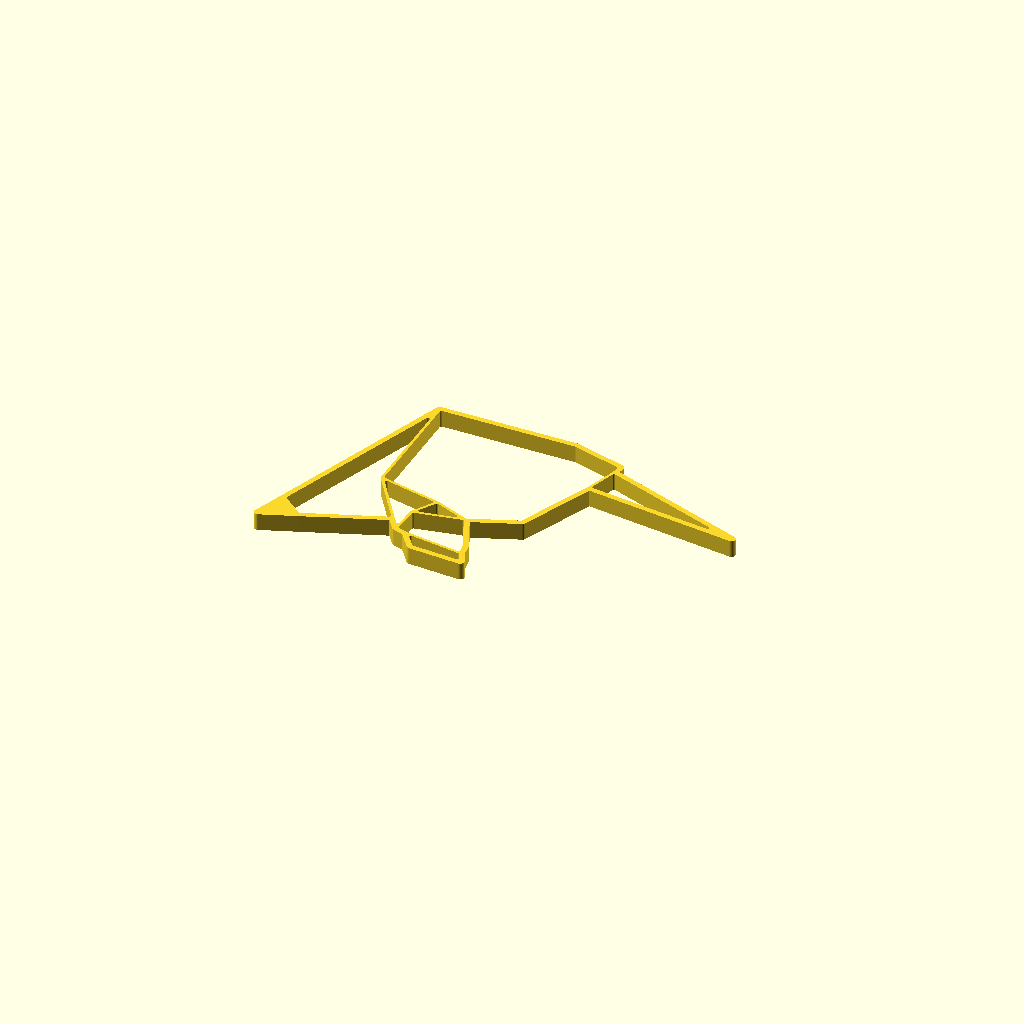
Cell 1: the model at its default parameters.
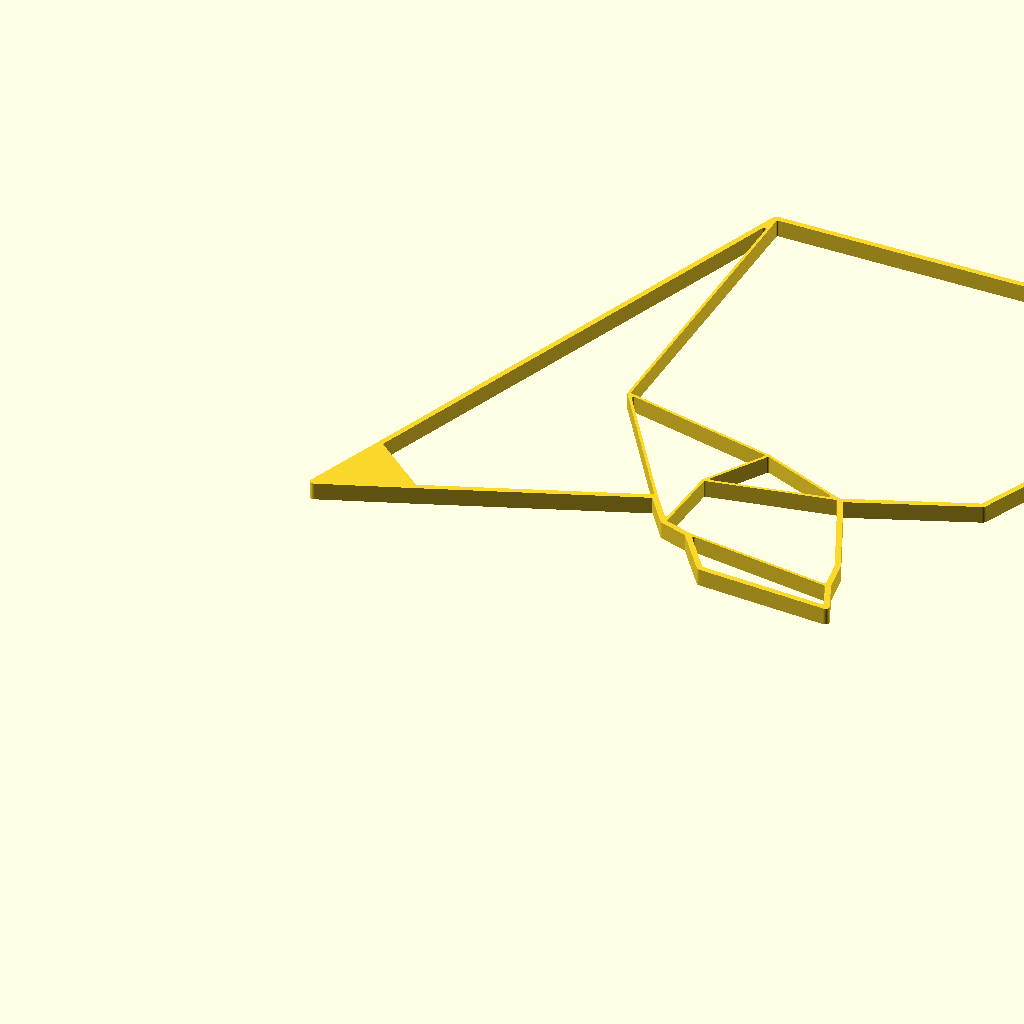
Cell 2 — max_size_in_millimeter set to 300, the other parameters unchanged.
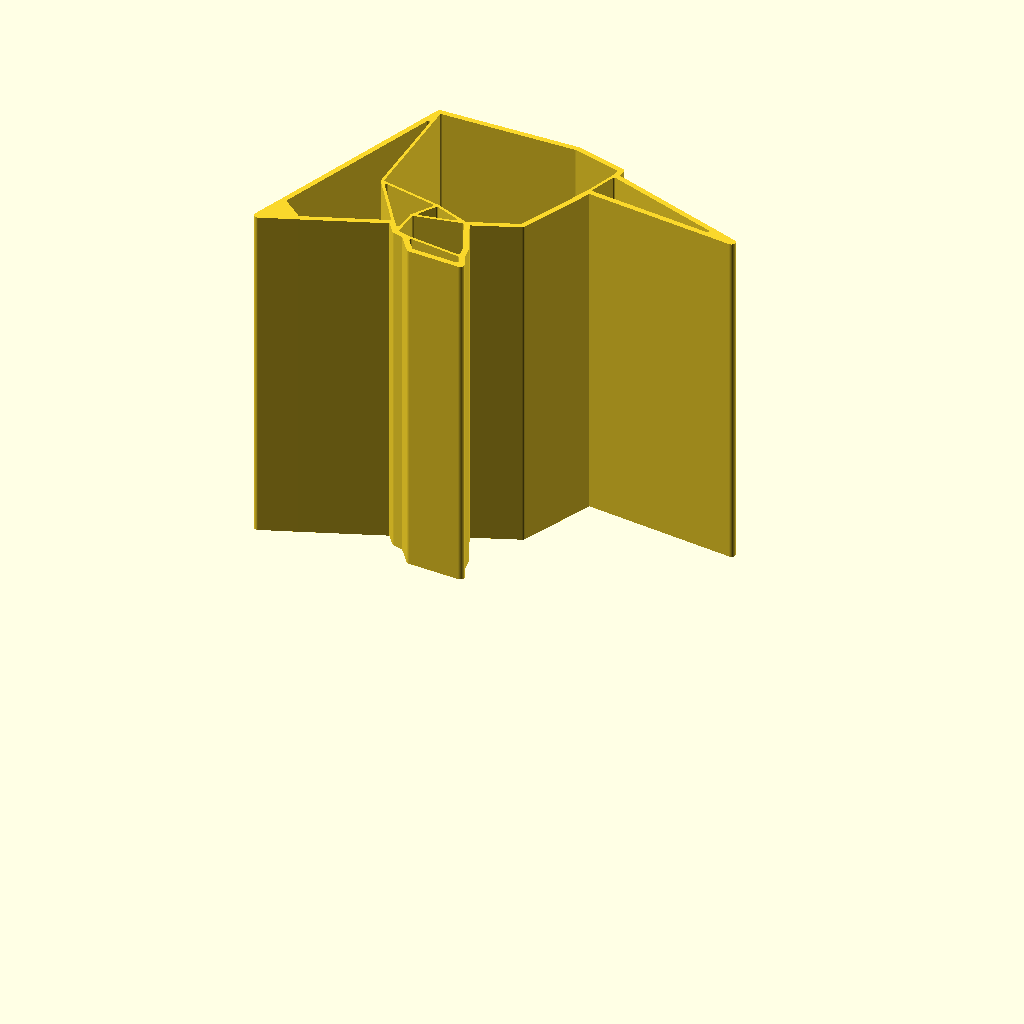
Cell 3: model_height_in_millimeter = 100 (everything else at default).
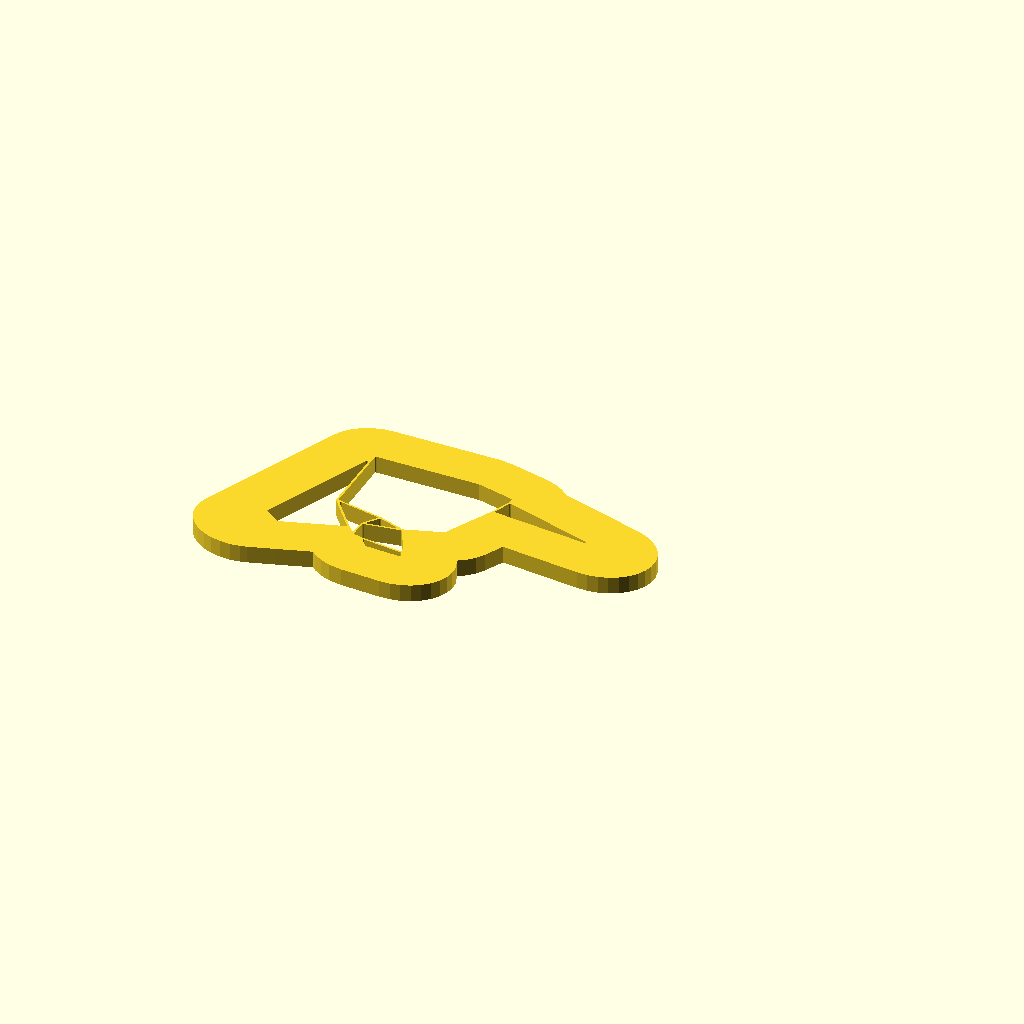
Cell 4: the same model with outline_size_in_millimeter = 20.
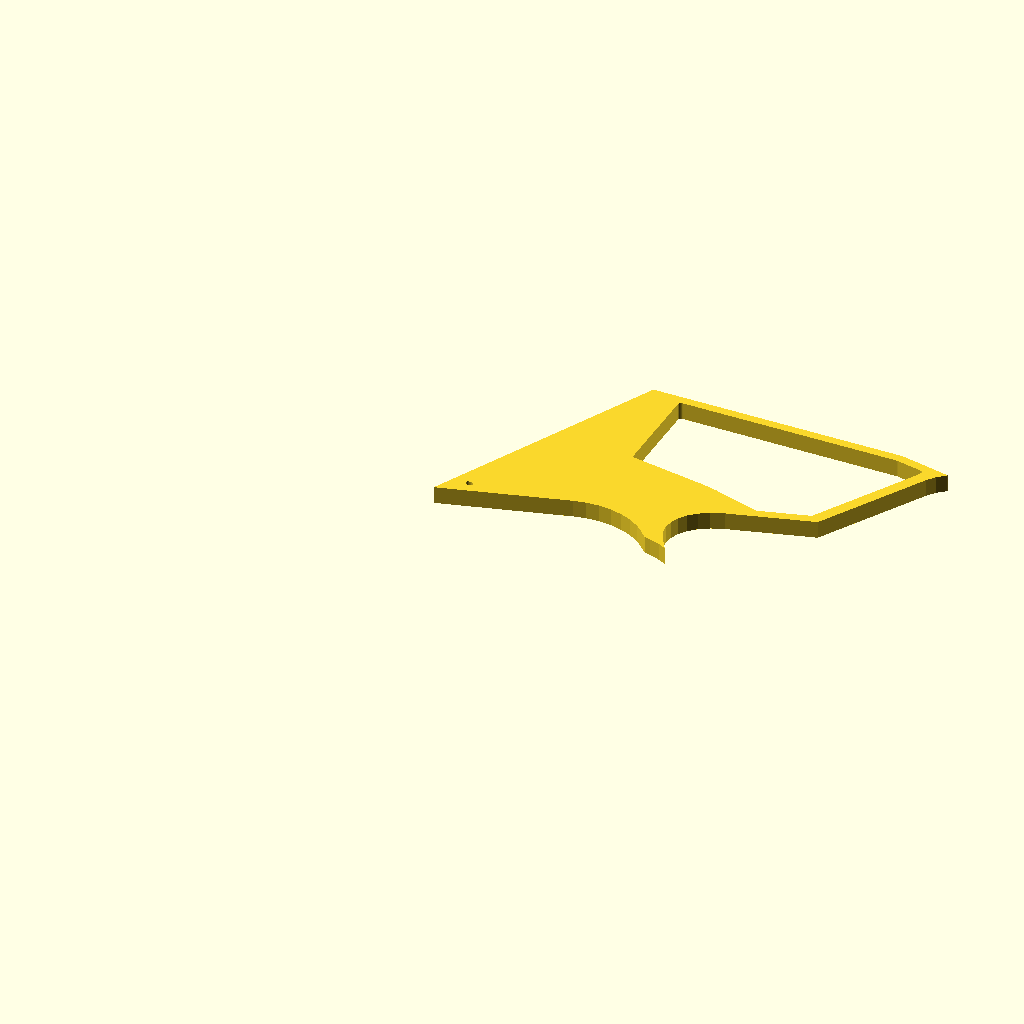
Cell 5: the same model with inline_size_in_millimeter = 20.
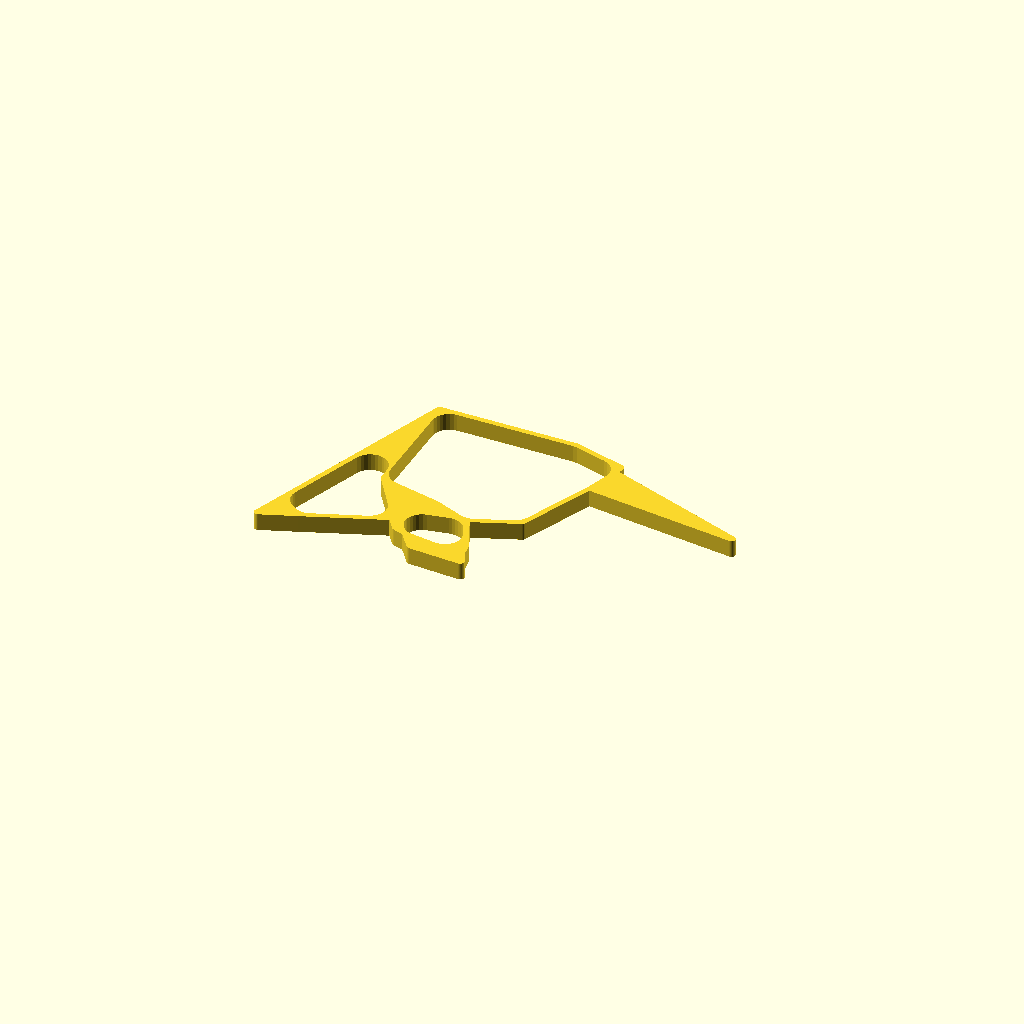
Cell 6 — inline_edge_radius_in_millimeter set to 5, the other parameters unchanged.
One fixed orthographic camera (rotation 55°, 0°, 25°; colour scheme Cornfield) for every cell.
Source of the model, inputs/thingiverse/files/thing-2742618/files/customizable-origami-mouse.scad:
/*
 * Customizable Origami - Mouse - https://www.thingiverse.com/thing:2742618
 * by Dennis Hofmann - https://www.thingiverse.com/mightynozzle/about
 * created 2018-01-02
 * version v1.0
 *
 * Changelog
 * --------------
 * v1.0:
 *      - final design
 * --------------
 * 
 * This work is licensed under the Creative Commons - Attribution - NonCommercial - ShareAlike license.
 * https://creativecommons.org/licenses/by-nc-sa/3.0/
 */


 // Parameter Section //
//-------------------//

// preview[view:north, tilt:top]

// The maximum size of the longest side. The shorter side will be automatically resized in same ratio.
max_size_in_millimeter = 120; //[20:300]

// The height of the model.
model_height_in_millimeter = 5; //[0.2:0.2:100]

// Thickness of the outer outline.
outline_size_in_millimeter = 1.6; //[0.5:0.1:20]

// Thickness of the inner outline.
inline_size_in_millimeter = 0.8; //[0.5:0.1:20]

// Roundiness of the ends of the inner outlines.
inline_edge_radius_in_millimeter = 0.5; //[0.0:0.1:5]

// Flip model
flip_model = "no"; //[yes,no]

/*[hidden]*/
max_size = max_size_in_millimeter;
model_height = model_height_in_millimeter;
$fn=32;

// Outer Points
A1 = [78, 198];
A2 = [234, 257];
A3 = [608, 401];
A4 = [652, 340];
A5 = [704, 323];
A6 = [763, 243];
A7 = [997, 228];
A8 = [973, 284];
A9 = [964, 342];
A10 = [887, 519];
A11 = [1109, 607];
A12 = [1258, 956];
A13 = [1957, 868];
A14 = [1307, 1102];
A15 = [1313, 1147];
A16 = [1082, 1213];
A17 = [451, 1213];
A18 = [132, 343];

outline = [A1, A2, A3, A4, A5, A6, A7, A8, A9, A10, A11, A12, A13, A14, A15, A16, A17, A18];

// Inner Points
B1 = [442, 651];
B2 = [728, 585];
B3 = [660, 475];

// Polygons
C1 = [A6, A7, A8, A5];
C2 = [A4, A5, A8, A9, A10, B3];
C3 = [A4, A3, B1, B2, B3];
C4 = [B2, A10, B3];
C5 = [A2, A18, A17, B1, A3];
C6 = [B1, A17, A16, A15, A14, A12, A11, A10, B2];
C7 = [A12, A13, A14];

cut_polygons = [C1, C2, C3, C4, C5, C6, C7];

min_x = A1[0];
min_y = A1[1];
max_x = A13[0];
max_y = A17[1];

x_size = max_x - min_x;
y_size = max_y - min_y;

x_factor = max_size / x_size;
y_factor = max_size / y_size;

inline_size = x_size > y_size ? inline_size_in_millimeter / x_factor / 2: inline_size_in_millimeter / y_factor / 2;
inline_edge_radius = x_size > y_size ? inline_edge_radius_in_millimeter / x_factor: inline_edge_radius_in_millimeter / y_factor;
outline_size = x_size > y_size ? outline_size_in_millimeter / x_factor - inline_size: outline_size_in_millimeter / y_factor - inline_size;


 // Program Section //
//-----------------//

if(x_size > y_size) {
    resize(newsize=[max_size, x_factor * y_size, model_height]){
        if(flip_model == "yes") {
            mirror([0,1,0]) {
                rotate([180,180,0]) {    
                    create(outline, cut_polygons);
                }
            }
        } else {
            create(outline, cut_polygons);
        }
    }
} else {
    resize(newsize=[y_factor * x_size, max_size, model_height]){
        if(flip_model == "yes") {
            mirror([0,1,0]) {
                rotate([180,180,0]) {    
                    create(outline, cut_polygons);
                }
            }
        } else {
            create(outline, cut_polygons);
        }
    }
}


 // Module Section //
//----------------//

module create() {
    linear_extrude(height=1) {
        difference() {
            offset(r = -0) {
                offset(r = +outline_size) {
                    polygon(points = outline, convexity = 10);
                }
            }
            
            for(cut_polygon = [0:len(cut_polygons)]) {
                offset(r = +inline_edge_radius) {
                    offset(r = -inline_size - inline_edge_radius) {
                        polygon(points = cut_polygons[cut_polygon], convexity = 10);
                    }
                }
            }
        }
    }
}
Customizer parameters (derived from the source; name, type, default, range or options):
max_size_in_millimeter: number, default 120, range 20 to 300
model_height_in_millimeter: number, default 5, range 0.2 to 100, step 0.2
outline_size_in_millimeter: number, default 1.6, range 0.5 to 20, step 0.1
inline_size_in_millimeter: number, default 0.8, range 0.5 to 20, step 0.1
inline_edge_radius_in_millimeter: number, default 0.5, range 0 to 5, step 0.1
flip_model: string, default "no", options "yes", "no"
